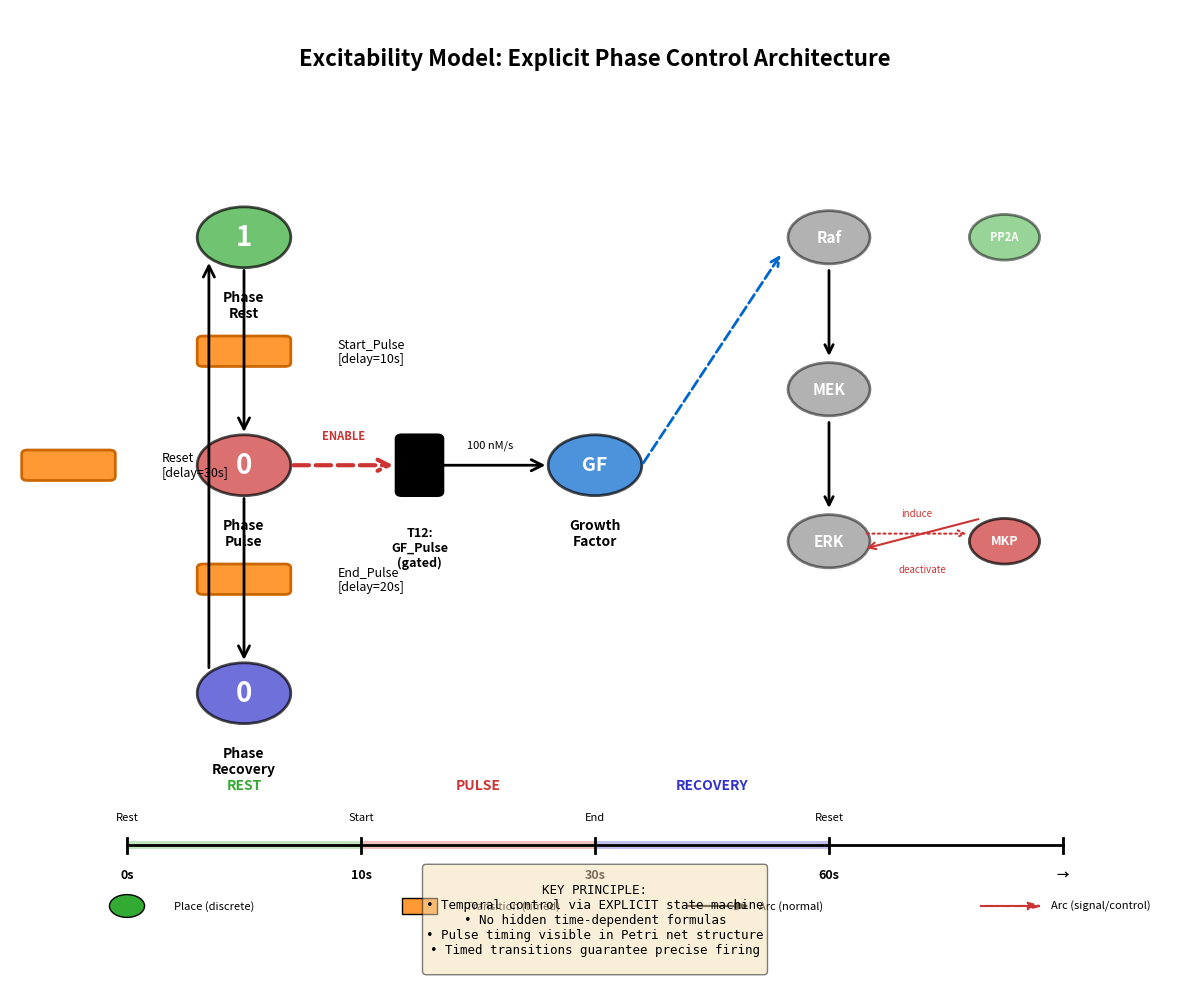

Write the Python code that produced this figure. (Note: this script raises an exception after producing the figure.)
#!/usr/bin/env python3
"""
Visualize the Phase Control Architecture for Excitability Model
"""

import matplotlib.pyplot as plt
import matplotlib.patches as mpatches
from matplotlib.patches import FancyBboxPatch, FancyArrowPatch
import numpy as np

fig, ax = plt.subplots(1, 1, figsize=(12, 10))
ax.set_xlim(0, 10)
ax.set_ylim(0, 12)
ax.axis('off')

# Title
ax.text(5, 11.5, 'Excitability Model: Explicit Phase Control Architecture', 
        ha='center', va='top', fontsize=16, fontweight='bold')

# ============================================================================
# Phase State Machine (Left Side)
# ============================================================================

# Phase places
phases = [
    {'name': 'Phase_Rest', 'pos': (2, 9), 'color': '#33aa33', 'marking': '1'},
    {'name': 'Phase_Pulse', 'pos': (2, 6), 'color': '#cc3333', 'marking': '0'},
    {'name': 'Phase_Recovery', 'pos': (2, 3), 'color': '#3333cc', 'marking': '0'}
]

for phase in phases:
    # Circle for place
    circle = plt.Circle(phase['pos'], 0.4, color=phase['color'], 
                       ec='black', lw=2, alpha=0.7)
    ax.add_patch(circle)
    
    # Place name
    ax.text(phase['pos'][0], phase['pos'][1], phase['marking'],
           ha='center', va='center', fontsize=20, fontweight='bold', color='white')
    ax.text(phase['pos'][0], phase['pos'][1] - 0.7, phase['name'].replace('_', '\n'),
           ha='center', va='top', fontsize=10, fontweight='bold')

# Timed transitions
transitions = [
    {'name': 'Start_Pulse', 'pos': (2, 7.5), 'delay': '10s', 
     'from': (2, 8.6), 'to': (2, 6.4)},
    {'name': 'End_Pulse', 'pos': (2, 4.5), 'delay': '20s',
     'from': (2, 5.6), 'to': (2, 3.4)},
    {'name': 'Reset', 'pos': (0.5, 6), 'delay': '30s',
     'from': (1.7, 3.3), 'to': (1.7, 8.7)}
]

for trans in transitions:
    # Rectangle for transition
    rect = FancyBboxPatch((trans['pos'][0] - 0.35, trans['pos'][1] - 0.15),
                          0.7, 0.3, boxstyle="round,pad=0.05",
                          ec='#cc6600', fc='#ff9933', lw=2)
    ax.add_patch(rect)
    
    # Transition label
    label = f"{trans['name']}\n[delay={trans['delay']}]"
    ax.text(trans['pos'][0] + 0.8, trans['pos'][1], label,
           ha='left', va='center', fontsize=9, style='italic')
    
    # Arrows
    arrow = FancyArrowPatch(trans['from'], trans['to'],
                          arrowstyle='->', lw=2, color='black',
                          mutation_scale=20)
    ax.add_patch(arrow)

# ============================================================================
# GF Control (Middle)
# ============================================================================

# GF place
gf_pos = (5, 6)
circle = plt.Circle(gf_pos, 0.4, color='#0066cc', ec='black', lw=2, alpha=0.7)
ax.add_patch(circle)
ax.text(gf_pos[0], gf_pos[1], 'GF',
       ha='center', va='center', fontsize=14, fontweight='bold', color='white')
ax.text(gf_pos[0], gf_pos[1] - 0.7, 'Growth\nFactor',
       ha='center', va='top', fontsize=10, fontweight='bold')

# GF_Pulse transition (T12)
gf_trans_pos = (3.5, 6)
rect = FancyBboxPatch((gf_trans_pos[0] - 0.15, gf_trans_pos[1] - 0.35),
                      0.3, 0.7, boxstyle="round,pad=0.05",
                      ec='black', fc='black', lw=2)
ax.add_patch(rect)
ax.text(gf_trans_pos[0], gf_trans_pos[1] - 0.8, 'T12:\nGF_Pulse\n(gated)',
       ha='center', va='top', fontsize=9, fontweight='bold')

# Control arc (Phase_Pulse -> GF_Pulse)
control_arrow = FancyArrowPatch((2.4, 6), (3.3, 6),
                               arrowstyle='->', lw=3, color='#cc3333',
                               linestyle='--', mutation_scale=20)
ax.add_patch(control_arrow)
ax.text(2.85, 6.3, 'ENABLE', ha='center', va='bottom',
       fontsize=8, fontweight='bold', color='#cc3333')

# Output arc (GF_Pulse -> GF)
output_arrow = FancyArrowPatch((3.65, 6), (4.6, 6),
                              arrowstyle='->', lw=2, color='black',
                              mutation_scale=20)
ax.add_patch(output_arrow)
ax.text(4.1, 6.2, '100 nM/s', ha='center', va='bottom',
       fontsize=8, style='italic')

# ============================================================================
# MAPK Cascade (Right Side)
# ============================================================================

# Cascade components
cascade_y = 9
cascade_components = ['Raf', 'MEK', 'ERK']
cascade_x = [7, 7, 7]

for i, (name, x) in enumerate(zip(cascade_components, cascade_x)):
    y = cascade_y - i * 2
    circle = plt.Circle((x, y), 0.35, color='#666666', 
                       ec='black', lw=2, alpha=0.5)
    ax.add_patch(circle)
    ax.text(x, y, name, ha='center', va='center',
           fontsize=11, fontweight='bold', color='white')
    
    # Arrows between components
    if i < len(cascade_components) - 1:
        arrow = FancyArrowPatch((x, y - 0.4), (x, y - 1.6),
                              arrowstyle='->', lw=2, color='black',
                              mutation_scale=15)
        ax.add_patch(arrow)

# GF input to cascade
gf_to_raf = FancyArrowPatch((5.4, 6), (6.6, 8.8),
                           arrowstyle='->', lw=2, color='#0066cc',
                           linestyle='--', mutation_scale=15)
ax.add_patch(gf_to_raf)

# Feedback loops
# MKP (negative feedback)
mkp_pos = (8.5, 5)
circle = plt.Circle(mkp_pos, 0.3, color='#cc3333', 
                   ec='black', lw=2, alpha=0.7)
ax.add_patch(circle)
ax.text(mkp_pos[0], mkp_pos[1], 'MKP', ha='center', va='center',
       fontsize=9, fontweight='bold', color='white')

# ERK -> MKP (induction)
erk_to_mkp = FancyArrowPatch((7.3, 5.1), (8.2, 5.1),
                            arrowstyle='->', lw=1.5, color='#cc3333',
                            linestyle=':', mutation_scale=12)
ax.add_patch(erk_to_mkp)
ax.text(7.75, 5.3, 'induce', ha='center', va='bottom',
       fontsize=7, style='italic', color='#cc3333')

# MKP -> ERK (inhibition)
mkp_to_erk = FancyArrowPatch((8.3, 5.3), (7.3, 4.9),
                            arrowstyle='->', lw=1.5, color='#cc3333',
                            mutation_scale=12)
ax.add_patch(mkp_to_erk)
ax.text(7.8, 4.7, 'deactivate', ha='center', va='top',
       fontsize=7, style='italic', color='#cc3333')

# PP2A (weak positive feedback)
pp2a_pos = (8.5, 9)
circle = plt.Circle(pp2a_pos, 0.3, color='#33aa33',
                   ec='black', lw=2, alpha=0.5)
ax.add_patch(circle)
ax.text(pp2a_pos[0], pp2a_pos[1], 'PP2A', ha='center', va='center',
       fontsize=8, fontweight='bold', color='white')

# ============================================================================
# Timeline (Bottom)
# ============================================================================

timeline_y = 1
ax.plot([1, 9], [timeline_y, timeline_y], 'k-', lw=2)

# Time markers
time_points = [
    (1, '0s', 'Rest'),
    (3, '10s', 'Start'),
    (5, '30s', 'End'),
    (7, '60s', 'Reset'),
    (9, '→', '')
]

for x, time, label in time_points:
    ax.plot([x, x], [timeline_y - 0.1, timeline_y + 0.1], 'k-', lw=2)
    ax.text(x, timeline_y - 0.3, time, ha='center', va='top',
           fontsize=9, fontweight='bold')
    if label:
        ax.text(x, timeline_y + 0.3, label, ha='center', va='bottom',
               fontsize=8, style='italic')

# Phase regions
regions = [
    (1, 3, '#33aa33', 'REST'),
    (3, 5, '#cc3333', 'PULSE'),
    (5, 7, '#3333cc', 'RECOVERY'),
]

for x1, x2, color, phase in regions:
    rect = mpatches.Rectangle((x1, timeline_y - 0.05), x2 - x1, 0.1,
                             fc=color, ec='none', alpha=0.3)
    ax.add_patch(rect)
    ax.text((x1 + x2) / 2, timeline_y + 0.7, phase,
           ha='center', va='bottom', fontsize=10,
           fontweight='bold', color=color)

# ============================================================================
# Legend
# ============================================================================

legend_y = 0.2
legend_elements = [
    ('Place (discrete)', '#33aa33', 'circle'),
    ('Transition (timed)', '#ff9933', 'rect'),
    ('Arc (normal)', 'black', 'arrow'),
    ('Arc (signal/control)', '#cc3333', 'dashed_arrow'),
]

for i, (label, color, shape) in enumerate(legend_elements):
    x = 1 + i * 2.5
    if shape == 'circle':
        circle = plt.Circle((x, legend_y), 0.15, color=color, 
                          ec='black', lw=1)
        ax.add_patch(circle)
    elif shape == 'rect':
        rect = mpatches.Rectangle((x - 0.15, legend_y - 0.1), 0.3, 0.2,
                                 fc=color, ec='black', lw=1)
        ax.add_patch(rect)
    elif shape == 'arrow':
        ax.arrow(x - 0.2, legend_y, 0.4, 0, head_width=0.08,
                head_length=0.1, fc=color, ec=color, lw=1.5)
    elif shape == 'dashed_arrow':
        ax.arrow(x - 0.2, legend_y, 0.4, 0, head_width=0.08,
                head_length=0.1, fc=color, ec=color, lw=1.5,
                linestyle='--')
    
    ax.text(x + 0.4, legend_y, label, ha='left', va='center',
           fontsize=8)

# ============================================================================
# Annotations
# ============================================================================

# Annotation box
annotation = """
KEY PRINCIPLE:
• Temporal control via EXPLICIT state machine
• No hidden time-dependent formulas
• Pulse timing visible in Petri net structure
• Timed transitions guarantee precise firing
"""

ax.text(5, 0.7, annotation, ha='center', va='top',
       fontsize=9, family='monospace',
       bbox=dict(boxstyle='round', facecolor='wheat', alpha=0.5))

plt.tight_layout()
plt.savefig('../figures/phase_control_architecture.png', dpi=150, bbox_inches='tight')
plt.savefig('../figures/phase_control_architecture.pdf', bbox_inches='tight')
print("✓ Saved phase_control_architecture.png/pdf")

plt.show()
